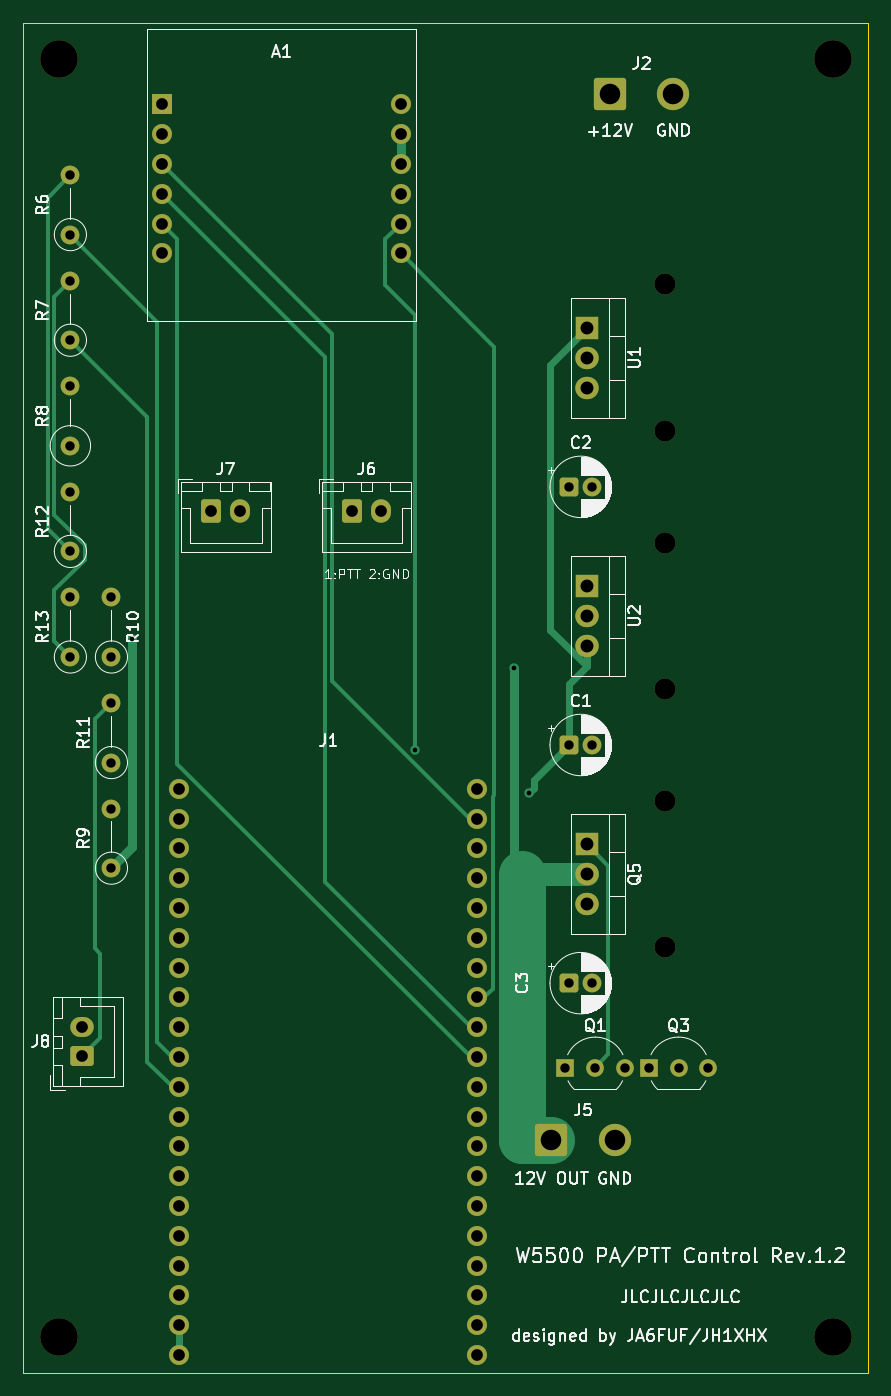
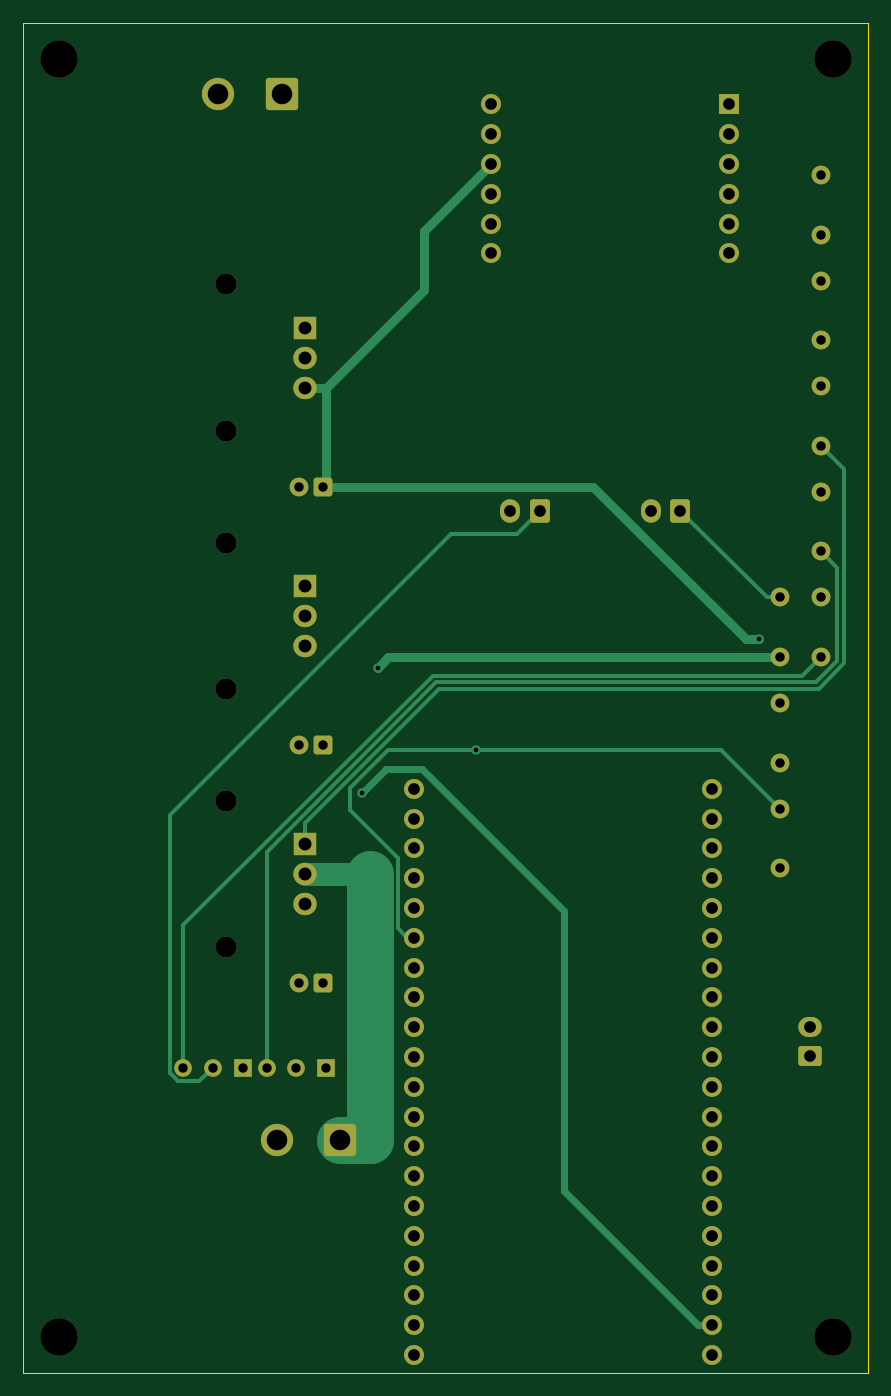
Circuit board: 9 layer files. Board 72.0 x 115.0 mm.
- bottom_copper: w5500-esp32-B_Cu.gbl (8371 bytes)
- bottom_mask: w5500-esp32-B_Mask.gbs (4676 bytes)
- bottom_silk: w5500-esp32-B_Silkscreen.gbo (4686 bytes)
- outline: w5500-esp32-Edge_Cuts.gm1 (652 bytes)
- top_copper: w5500-esp32-F_Cu.gtl (8946 bytes)
- top_mask: w5500-esp32-F_Mask.gts (4676 bytes)
- top_silk: w5500-esp32-F_Silkscreen.gto (92658 bytes)
- drill: w5500-esp32-NPTH.drl (535 bytes)
- drill: w5500-esp32-PTH.drl (2015 bytes)

=== bottom_copper: w5500-esp32-B_Cu.gbl (8371 bytes, source omitted) ===
=== bottom_mask: w5500-esp32-B_Mask.gbs ===
G04 #@! TF.GenerationSoftware,KiCad,Pcbnew,10.0.6*
G04 #@! TF.CreationDate,2026-10-03T09:27:53+09:00*
G04 #@! TF.ProjectId,w5500-esp32,77353530-302d-4657-9370-33322e6b6963,rev?*
G04 #@! TF.SameCoordinates,Original*
G04 #@! TF.FileFunction,Soldermask,Bot*
G04 #@! TF.FilePolarity,Negative*
%FSLAX46Y46*%
G04 Gerber Fmt 4.6, Leading zero omitted, Abs format (unit mm)*
G04 Created by KiCad (PCBNEW 10.0.6) date 2026-10-03 09:27:53*
%MOMM*%
%LPD*%
G01*
G04 APERTURE LIST*
G04 Aperture macros list*
%AMRoundRect*
0 Rectangle with rounded corners*
0 $1 Rounding radius*
0 $2 $3 $4 $5 $6 $7 $8 $9 X,Y pos of 4 corners*
0 Add a 4 corners polygon primitive as box body*
4,1,4,$2,$3,$4,$5,$6,$7,$8,$9,$2,$3,0*
0 Add four circle primitives for the rounded corners*
1,1,$1+$1,$2,$3*
1,1,$1+$1,$4,$5*
1,1,$1+$1,$6,$7*
1,1,$1+$1,$8,$9*
0 Add four rect primitives between the rounded corners*
20,1,$1+$1,$2,$3,$4,$5,0*
20,1,$1+$1,$4,$5,$6,$7,0*
20,1,$1+$1,$6,$7,$8,$9,0*
20,1,$1+$1,$8,$9,$2,$3,0*%
G04 Aperture macros list end*
%ADD10RoundRect,0.250000X-0.600000X-0.750000X0.600000X-0.750000X0.600000X0.750000X-0.600000X0.750000X0*%
%ADD11O,1.700000X2.000000*%
%ADD12R,1.700000X1.700000*%
%ADD13C,1.700000*%
%ADD14RoundRect,0.250000X-0.550000X-0.550000X0.550000X-0.550000X0.550000X0.550000X-0.550000X0.550000X0*%
%ADD15C,1.600000*%
%ADD16C,3.200000*%
%ADD17RoundRect,0.250000X0.750000X-0.600000X0.750000X0.600000X-0.750000X0.600000X-0.750000X-0.600000X0*%
%ADD18O,2.000000X1.700000*%
%ADD19R,2.000000X1.905000*%
%ADD20O,2.000000X1.905000*%
%ADD21RoundRect,0.250000X-1.125000X-1.125000X1.125000X-1.125000X1.125000X1.125000X-1.125000X1.125000X0*%
%ADD22C,2.750000*%
%ADD23C,1.800000*%
%ADD24R,1.500000X1.500000*%
%ADD25C,1.500000*%
G04 APERTURE END LIST*
D10*
X80000000Y-88000000D03*
D11*
X82500000Y-88000000D03*
D12*
X75840000Y-53360000D03*
D13*
X75840000Y-55900000D03*
X75840000Y-58440000D03*
X75840000Y-60980000D03*
X75840000Y-63520000D03*
X75840000Y-66060000D03*
X96160000Y-53360000D03*
X96160000Y-55900000D03*
X96160000Y-58440000D03*
X96160000Y-60980000D03*
X96160000Y-63520000D03*
X96160000Y-66060000D03*
D14*
X110500000Y-85960000D03*
D15*
X112500000Y-85960000D03*
D14*
X110500000Y-128260000D03*
D15*
X112500000Y-128260000D03*
X68000000Y-91460000D03*
X68000000Y-86380000D03*
X68000000Y-82460000D03*
X68000000Y-77380000D03*
X68000000Y-100460000D03*
X68000000Y-95380000D03*
D16*
X133000000Y-49460000D03*
D17*
X69000000Y-134500000D03*
D18*
X69000000Y-132000000D03*
D15*
X71500000Y-118460000D03*
X71500000Y-113380000D03*
D19*
X112000000Y-94420000D03*
D20*
X112000000Y-96960000D03*
X112000000Y-99500000D03*
D19*
X112000000Y-116420000D03*
D20*
X112000000Y-118960000D03*
X112000000Y-121500000D03*
D16*
X67000000Y-49460000D03*
D15*
X71500000Y-100460000D03*
X71500000Y-95380000D03*
X68000000Y-64460000D03*
X68000000Y-59380000D03*
D21*
X109000000Y-141660000D03*
D22*
X114400000Y-141660000D03*
D23*
X118700000Y-112710000D03*
X118700000Y-125210000D03*
D13*
X77300000Y-159960000D03*
X77300000Y-157420000D03*
X77300000Y-154880000D03*
X77300000Y-152340000D03*
X77300000Y-149800000D03*
X77300000Y-147260000D03*
X77300000Y-144720000D03*
X77300000Y-142180000D03*
X77300000Y-139640000D03*
X77300000Y-137100000D03*
X77300000Y-134560000D03*
X77300000Y-132020000D03*
X77300000Y-129480000D03*
X77300000Y-126940000D03*
X77300000Y-124400000D03*
X77300000Y-121860000D03*
X77300000Y-119320000D03*
X77300000Y-116780000D03*
X77300000Y-114240000D03*
X77300000Y-111700000D03*
X102700000Y-159960000D03*
X102700000Y-157420000D03*
X102700000Y-154880000D03*
X102700000Y-152340000D03*
X102700000Y-149800000D03*
X102700000Y-147260000D03*
X102700000Y-144720000D03*
X102700000Y-142180000D03*
X102700000Y-139640000D03*
X102700000Y-137100000D03*
X102700000Y-134560000D03*
X102700000Y-132020000D03*
X102700000Y-129480000D03*
X102700000Y-126940000D03*
X102700000Y-124400000D03*
X102700000Y-121860000D03*
X102700000Y-119320000D03*
X102700000Y-116780000D03*
X102700000Y-114240000D03*
X102700000Y-111700000D03*
D24*
X110200000Y-135460000D03*
D25*
X112740000Y-135460000D03*
X115280000Y-135460000D03*
D19*
X112000000Y-72420000D03*
D20*
X112000000Y-74960000D03*
X112000000Y-77500000D03*
D16*
X133000000Y-158460000D03*
D14*
X110500000Y-107960000D03*
D15*
X112500000Y-107960000D03*
D23*
X118700000Y-90710000D03*
X118700000Y-103210000D03*
X118700000Y-68710000D03*
X118700000Y-81210000D03*
D15*
X68000000Y-73460000D03*
X68000000Y-68380000D03*
D16*
X67000000Y-158460000D03*
D24*
X117300000Y-135460000D03*
D25*
X119840000Y-135460000D03*
X122380000Y-135460000D03*
D10*
X92000000Y-88000000D03*
D11*
X94500000Y-88000000D03*
D15*
X71500000Y-109460000D03*
X71500000Y-104380000D03*
D21*
X114000000Y-52460000D03*
D22*
X119400000Y-52460000D03*
M02*

=== bottom_silk: w5500-esp32-B_Silkscreen.gbo ===
G04 #@! TF.GenerationSoftware,KiCad,Pcbnew,10.0.6*
G04 #@! TF.CreationDate,2026-10-03T09:27:53+09:00*
G04 #@! TF.ProjectId,w5500-esp32,77353530-302d-4657-9370-33322e6b6963,rev?*
G04 #@! TF.SameCoordinates,Original*
G04 #@! TF.FileFunction,Legend,Bot*
G04 #@! TF.FilePolarity,Positive*
%FSLAX46Y46*%
G04 Gerber Fmt 4.6, Leading zero omitted, Abs format (unit mm)*
G04 Created by KiCad (PCBNEW 10.0.6) date 2026-10-03 09:27:53*
%MOMM*%
%LPD*%
G01*
G04 APERTURE LIST*
G04 Aperture macros list*
%AMRoundRect*
0 Rectangle with rounded corners*
0 $1 Rounding radius*
0 $2 $3 $4 $5 $6 $7 $8 $9 X,Y pos of 4 corners*
0 Add a 4 corners polygon primitive as box body*
4,1,4,$2,$3,$4,$5,$6,$7,$8,$9,$2,$3,0*
0 Add four circle primitives for the rounded corners*
1,1,$1+$1,$2,$3*
1,1,$1+$1,$4,$5*
1,1,$1+$1,$6,$7*
1,1,$1+$1,$8,$9*
0 Add four rect primitives between the rounded corners*
20,1,$1+$1,$2,$3,$4,$5,0*
20,1,$1+$1,$4,$5,$6,$7,0*
20,1,$1+$1,$6,$7,$8,$9,0*
20,1,$1+$1,$8,$9,$2,$3,0*%
G04 Aperture macros list end*
%ADD10RoundRect,0.250000X-0.600000X-0.750000X0.600000X-0.750000X0.600000X0.750000X-0.600000X0.750000X0*%
%ADD11O,1.700000X2.000000*%
%ADD12R,1.700000X1.700000*%
%ADD13C,1.700000*%
%ADD14RoundRect,0.250000X-0.550000X-0.550000X0.550000X-0.550000X0.550000X0.550000X-0.550000X0.550000X0*%
%ADD15C,1.600000*%
%ADD16C,3.200000*%
%ADD17RoundRect,0.250000X0.750000X-0.600000X0.750000X0.600000X-0.750000X0.600000X-0.750000X-0.600000X0*%
%ADD18O,2.000000X1.700000*%
%ADD19R,2.000000X1.905000*%
%ADD20O,2.000000X1.905000*%
%ADD21RoundRect,0.250000X-1.125000X-1.125000X1.125000X-1.125000X1.125000X1.125000X-1.125000X1.125000X0*%
%ADD22C,2.750000*%
%ADD23C,1.800000*%
%ADD24R,1.500000X1.500000*%
%ADD25C,1.500000*%
G04 APERTURE END LIST*
%LPC*%
D10*
X80000000Y-88000000D03*
D11*
X82500000Y-88000000D03*
D12*
X75840000Y-53360000D03*
D13*
X75840000Y-55900000D03*
X75840000Y-58440000D03*
X75840000Y-60980000D03*
X75840000Y-63520000D03*
X75840000Y-66060000D03*
X96160000Y-53360000D03*
X96160000Y-55900000D03*
X96160000Y-58440000D03*
X96160000Y-60980000D03*
X96160000Y-63520000D03*
X96160000Y-66060000D03*
D14*
X110500000Y-85960000D03*
D15*
X112500000Y-85960000D03*
D14*
X110500000Y-128260000D03*
D15*
X112500000Y-128260000D03*
X68000000Y-91460000D03*
X68000000Y-86380000D03*
X68000000Y-82460000D03*
X68000000Y-77380000D03*
X68000000Y-100460000D03*
X68000000Y-95380000D03*
D16*
X133000000Y-49460000D03*
D17*
X69000000Y-134500000D03*
D18*
X69000000Y-132000000D03*
D15*
X71500000Y-118460000D03*
X71500000Y-113380000D03*
D19*
X112000000Y-94420000D03*
D20*
X112000000Y-96960000D03*
X112000000Y-99500000D03*
D19*
X112000000Y-116420000D03*
D20*
X112000000Y-118960000D03*
X112000000Y-121500000D03*
D16*
X67000000Y-49460000D03*
D15*
X71500000Y-100460000D03*
X71500000Y-95380000D03*
X68000000Y-64460000D03*
X68000000Y-59380000D03*
D21*
X109000000Y-141660000D03*
D22*
X114400000Y-141660000D03*
D23*
X118700000Y-112710000D03*
X118700000Y-125210000D03*
D13*
X77300000Y-159960000D03*
X77300000Y-157420000D03*
X77300000Y-154880000D03*
X77300000Y-152340000D03*
X77300000Y-149800000D03*
X77300000Y-147260000D03*
X77300000Y-144720000D03*
X77300000Y-142180000D03*
X77300000Y-139640000D03*
X77300000Y-137100000D03*
X77300000Y-134560000D03*
X77300000Y-132020000D03*
X77300000Y-129480000D03*
X77300000Y-126940000D03*
X77300000Y-124400000D03*
X77300000Y-121860000D03*
X77300000Y-119320000D03*
X77300000Y-116780000D03*
X77300000Y-114240000D03*
X77300000Y-111700000D03*
X102700000Y-159960000D03*
X102700000Y-157420000D03*
X102700000Y-154880000D03*
X102700000Y-152340000D03*
X102700000Y-149800000D03*
X102700000Y-147260000D03*
X102700000Y-144720000D03*
X102700000Y-142180000D03*
X102700000Y-139640000D03*
X102700000Y-137100000D03*
X102700000Y-134560000D03*
X102700000Y-132020000D03*
X102700000Y-129480000D03*
X102700000Y-126940000D03*
X102700000Y-124400000D03*
X102700000Y-121860000D03*
X102700000Y-119320000D03*
X102700000Y-116780000D03*
X102700000Y-114240000D03*
X102700000Y-111700000D03*
D24*
X110200000Y-135460000D03*
D25*
X112740000Y-135460000D03*
X115280000Y-135460000D03*
D19*
X112000000Y-72420000D03*
D20*
X112000000Y-74960000D03*
X112000000Y-77500000D03*
D16*
X133000000Y-158460000D03*
D14*
X110500000Y-107960000D03*
D15*
X112500000Y-107960000D03*
D23*
X118700000Y-90710000D03*
X118700000Y-103210000D03*
X118700000Y-68710000D03*
X118700000Y-81210000D03*
D15*
X68000000Y-73460000D03*
X68000000Y-68380000D03*
D16*
X67000000Y-158460000D03*
D24*
X117300000Y-135460000D03*
D25*
X119840000Y-135460000D03*
X122380000Y-135460000D03*
D10*
X92000000Y-88000000D03*
D11*
X94500000Y-88000000D03*
D15*
X71500000Y-109460000D03*
X71500000Y-104380000D03*
D21*
X114000000Y-52460000D03*
D22*
X119400000Y-52460000D03*
%LPD*%
M02*

=== outline: w5500-esp32-Edge_Cuts.gm1 ===
G04 #@! TF.GenerationSoftware,KiCad,Pcbnew,10.0.6*
G04 #@! TF.CreationDate,2026-10-03T09:27:53+09:00*
G04 #@! TF.ProjectId,w5500-esp32,77353530-302d-4657-9370-33322e6b6963,rev?*
G04 #@! TF.SameCoordinates,Original*
G04 #@! TF.FileFunction,Profile,NP*
%FSLAX46Y46*%
G04 Gerber Fmt 4.6, Leading zero omitted, Abs format (unit mm)*
G04 Created by KiCad (PCBNEW 10.0.6) date 2026-10-03 09:27:53*
%MOMM*%
%LPD*%
G01*
G04 APERTURE LIST*
G04 #@! TA.AperFunction,Profile*
%ADD10C,0.100000*%
G04 #@! TD*
G04 APERTURE END LIST*
D10*
X64000000Y-46460000D02*
X136000000Y-46460000D01*
X136000000Y-161460000D01*
X64000000Y-161460000D01*
X64000000Y-46460000D01*
M02*

=== top_copper: w5500-esp32-F_Cu.gtl (8946 bytes, source omitted) ===
=== top_mask: w5500-esp32-F_Mask.gts ===
G04 #@! TF.GenerationSoftware,KiCad,Pcbnew,10.0.6*
G04 #@! TF.CreationDate,2026-10-03T09:27:53+09:00*
G04 #@! TF.ProjectId,w5500-esp32,77353530-302d-4657-9370-33322e6b6963,rev?*
G04 #@! TF.SameCoordinates,Original*
G04 #@! TF.FileFunction,Soldermask,Top*
G04 #@! TF.FilePolarity,Negative*
%FSLAX46Y46*%
G04 Gerber Fmt 4.6, Leading zero omitted, Abs format (unit mm)*
G04 Created by KiCad (PCBNEW 10.0.6) date 2026-10-03 09:27:53*
%MOMM*%
%LPD*%
G01*
G04 APERTURE LIST*
G04 Aperture macros list*
%AMRoundRect*
0 Rectangle with rounded corners*
0 $1 Rounding radius*
0 $2 $3 $4 $5 $6 $7 $8 $9 X,Y pos of 4 corners*
0 Add a 4 corners polygon primitive as box body*
4,1,4,$2,$3,$4,$5,$6,$7,$8,$9,$2,$3,0*
0 Add four circle primitives for the rounded corners*
1,1,$1+$1,$2,$3*
1,1,$1+$1,$4,$5*
1,1,$1+$1,$6,$7*
1,1,$1+$1,$8,$9*
0 Add four rect primitives between the rounded corners*
20,1,$1+$1,$2,$3,$4,$5,0*
20,1,$1+$1,$4,$5,$6,$7,0*
20,1,$1+$1,$6,$7,$8,$9,0*
20,1,$1+$1,$8,$9,$2,$3,0*%
G04 Aperture macros list end*
%ADD10RoundRect,0.250000X-0.600000X-0.750000X0.600000X-0.750000X0.600000X0.750000X-0.600000X0.750000X0*%
%ADD11O,1.700000X2.000000*%
%ADD12R,1.700000X1.700000*%
%ADD13C,1.700000*%
%ADD14RoundRect,0.250000X-0.550000X-0.550000X0.550000X-0.550000X0.550000X0.550000X-0.550000X0.550000X0*%
%ADD15C,1.600000*%
%ADD16C,3.200000*%
%ADD17RoundRect,0.250000X0.750000X-0.600000X0.750000X0.600000X-0.750000X0.600000X-0.750000X-0.600000X0*%
%ADD18O,2.000000X1.700000*%
%ADD19R,2.000000X1.905000*%
%ADD20O,2.000000X1.905000*%
%ADD21RoundRect,0.250000X-1.125000X-1.125000X1.125000X-1.125000X1.125000X1.125000X-1.125000X1.125000X0*%
%ADD22C,2.750000*%
%ADD23C,1.800000*%
%ADD24R,1.500000X1.500000*%
%ADD25C,1.500000*%
G04 APERTURE END LIST*
D10*
X80000000Y-88000000D03*
D11*
X82500000Y-88000000D03*
D12*
X75840000Y-53360000D03*
D13*
X75840000Y-55900000D03*
X75840000Y-58440000D03*
X75840000Y-60980000D03*
X75840000Y-63520000D03*
X75840000Y-66060000D03*
X96160000Y-53360000D03*
X96160000Y-55900000D03*
X96160000Y-58440000D03*
X96160000Y-60980000D03*
X96160000Y-63520000D03*
X96160000Y-66060000D03*
D14*
X110500000Y-85960000D03*
D15*
X112500000Y-85960000D03*
D14*
X110500000Y-128260000D03*
D15*
X112500000Y-128260000D03*
X68000000Y-91460000D03*
X68000000Y-86380000D03*
X68000000Y-82460000D03*
X68000000Y-77380000D03*
X68000000Y-100460000D03*
X68000000Y-95380000D03*
D16*
X133000000Y-49460000D03*
D17*
X69000000Y-134500000D03*
D18*
X69000000Y-132000000D03*
D15*
X71500000Y-118460000D03*
X71500000Y-113380000D03*
D19*
X112000000Y-94420000D03*
D20*
X112000000Y-96960000D03*
X112000000Y-99500000D03*
D19*
X112000000Y-116420000D03*
D20*
X112000000Y-118960000D03*
X112000000Y-121500000D03*
D16*
X67000000Y-49460000D03*
D15*
X71500000Y-100460000D03*
X71500000Y-95380000D03*
X68000000Y-64460000D03*
X68000000Y-59380000D03*
D21*
X109000000Y-141660000D03*
D22*
X114400000Y-141660000D03*
D23*
X118700000Y-112710000D03*
X118700000Y-125210000D03*
D13*
X77300000Y-159960000D03*
X77300000Y-157420000D03*
X77300000Y-154880000D03*
X77300000Y-152340000D03*
X77300000Y-149800000D03*
X77300000Y-147260000D03*
X77300000Y-144720000D03*
X77300000Y-142180000D03*
X77300000Y-139640000D03*
X77300000Y-137100000D03*
X77300000Y-134560000D03*
X77300000Y-132020000D03*
X77300000Y-129480000D03*
X77300000Y-126940000D03*
X77300000Y-124400000D03*
X77300000Y-121860000D03*
X77300000Y-119320000D03*
X77300000Y-116780000D03*
X77300000Y-114240000D03*
X77300000Y-111700000D03*
X102700000Y-159960000D03*
X102700000Y-157420000D03*
X102700000Y-154880000D03*
X102700000Y-152340000D03*
X102700000Y-149800000D03*
X102700000Y-147260000D03*
X102700000Y-144720000D03*
X102700000Y-142180000D03*
X102700000Y-139640000D03*
X102700000Y-137100000D03*
X102700000Y-134560000D03*
X102700000Y-132020000D03*
X102700000Y-129480000D03*
X102700000Y-126940000D03*
X102700000Y-124400000D03*
X102700000Y-121860000D03*
X102700000Y-119320000D03*
X102700000Y-116780000D03*
X102700000Y-114240000D03*
X102700000Y-111700000D03*
D24*
X110200000Y-135460000D03*
D25*
X112740000Y-135460000D03*
X115280000Y-135460000D03*
D19*
X112000000Y-72420000D03*
D20*
X112000000Y-74960000D03*
X112000000Y-77500000D03*
D16*
X133000000Y-158460000D03*
D14*
X110500000Y-107960000D03*
D15*
X112500000Y-107960000D03*
D23*
X118700000Y-90710000D03*
X118700000Y-103210000D03*
X118700000Y-68710000D03*
X118700000Y-81210000D03*
D15*
X68000000Y-73460000D03*
X68000000Y-68380000D03*
D16*
X67000000Y-158460000D03*
D24*
X117300000Y-135460000D03*
D25*
X119840000Y-135460000D03*
X122380000Y-135460000D03*
D10*
X92000000Y-88000000D03*
D11*
X94500000Y-88000000D03*
D15*
X71500000Y-109460000D03*
X71500000Y-104380000D03*
D21*
X114000000Y-52460000D03*
D22*
X119400000Y-52460000D03*
M02*

=== top_silk: w5500-esp32-F_Silkscreen.gto (92658 bytes, source omitted) ===
=== drill: w5500-esp32-NPTH.drl ===
M48
; DRILL file KiCad 10.0.6 date 2026-10-03T09:27:54
; FORMAT={-:-/ absolute / metric / decimal}
; #@! TF.CreationDate,2026-10-03T09:27:54+09:00
; #@! TF.GenerationSoftware,Kicad,Pcbnew,10.0.6
; #@! TF.FileFunction,NonPlated,1,4,NPTH
FMAT,2
METRIC
; #@! TA.AperFunction,NonPlated,NPTH,ComponentDrill
T1C1.800
; #@! TA.AperFunction,NonPlated,NPTH,ComponentDrill
T2C3.200
%
G90
G05
T1
X118.7Y-68.71
X118.7Y-81.21
X118.7Y-90.71
X118.7Y-103.21
X118.7Y-112.71
X118.7Y-125.21
T2
X67.0Y-49.46
X67.0Y-158.46
X133.0Y-49.46
X133.0Y-158.46
M30

=== drill: w5500-esp32-PTH.drl ===
M48
; DRILL file KiCad 10.0.6 date 2026-10-03T09:27:54
; FORMAT={-:-/ absolute / metric / decimal}
; #@! TF.CreationDate,2026-10-03T09:27:54+09:00
; #@! TF.GenerationSoftware,Kicad,Pcbnew,10.0.6
; #@! TF.FileFunction,Plated,1,4,PTH
FMAT,2
METRIC
; #@! TA.AperFunction,Plated,PTH,ViaDrill
T1C0.400
; #@! TA.AperFunction,Plated,PTH,ComponentDrill
T2C0.800
; #@! TA.AperFunction,Plated,PTH,ComponentDrill
T3C1.000
; #@! TA.AperFunction,Plated,PTH,ComponentDrill
T4C1.100
; #@! TA.AperFunction,Plated,PTH,ComponentDrill
T5C1.750
%
G90
G05
T1
X73.285Y-98.968
X97.391Y-108.371
X105.822Y-101.386
X107.124Y-112.047
T2
X68.0Y-59.38
X68.0Y-64.46
X68.0Y-68.38
X68.0Y-73.46
X68.0Y-77.38
X68.0Y-82.46
X68.0Y-86.38
X68.0Y-91.46
X68.0Y-95.38
X68.0Y-100.46
X71.5Y-95.38
X71.5Y-100.46
X71.5Y-104.38
X71.5Y-109.46
X71.5Y-113.38
X71.5Y-118.46
X110.2Y-135.46
X110.5Y-85.96
X110.5Y-107.96
X110.5Y-128.26
X112.5Y-85.96
X112.5Y-107.96
X112.5Y-128.26
X112.74Y-135.46
X115.28Y-135.46
X117.3Y-135.46
X119.84Y-135.46
X122.38Y-135.46
T3
X69.0Y-132.0
X69.0Y-134.5
X75.84Y-53.36
X75.84Y-55.9
X75.84Y-58.44
X75.84Y-60.98
X75.84Y-63.52
X75.84Y-66.06
X77.3Y-111.7
X77.3Y-114.24
X77.3Y-116.78
X77.3Y-119.32
X77.3Y-121.86
X77.3Y-124.4
X77.3Y-126.94
X77.3Y-129.48
X77.3Y-132.02
X77.3Y-134.56
X77.3Y-137.1
X77.3Y-139.64
X77.3Y-142.18
X77.3Y-144.72
X77.3Y-147.26
X77.3Y-149.8
X77.3Y-152.34
X77.3Y-154.88
X77.3Y-157.42
X77.3Y-159.96
X80.0Y-88.0
X82.5Y-88.0
X92.0Y-88.0
X94.5Y-88.0
X96.16Y-53.36
X96.16Y-55.9
X96.16Y-58.44
X96.16Y-60.98
X96.16Y-63.52
X96.16Y-66.06
X102.7Y-111.7
X102.7Y-114.24
X102.7Y-116.78
X102.7Y-119.32
X102.7Y-121.86
X102.7Y-124.4
X102.7Y-126.94
X102.7Y-129.48
X102.7Y-132.02
X102.7Y-134.56
X102.7Y-137.1
X102.7Y-139.64
X102.7Y-142.18
X102.7Y-144.72
X102.7Y-147.26
X102.7Y-149.8
X102.7Y-152.34
X102.7Y-154.88
X102.7Y-157.42
X102.7Y-159.96
T4
X112.0Y-72.42
X112.0Y-74.96
X112.0Y-77.5
X112.0Y-94.42
X112.0Y-96.96
X112.0Y-99.5
X112.0Y-116.42
X112.0Y-118.96
X112.0Y-121.5
T5
X109.0Y-141.66
X114.0Y-52.46
X114.4Y-141.66
X119.4Y-52.46
M30
